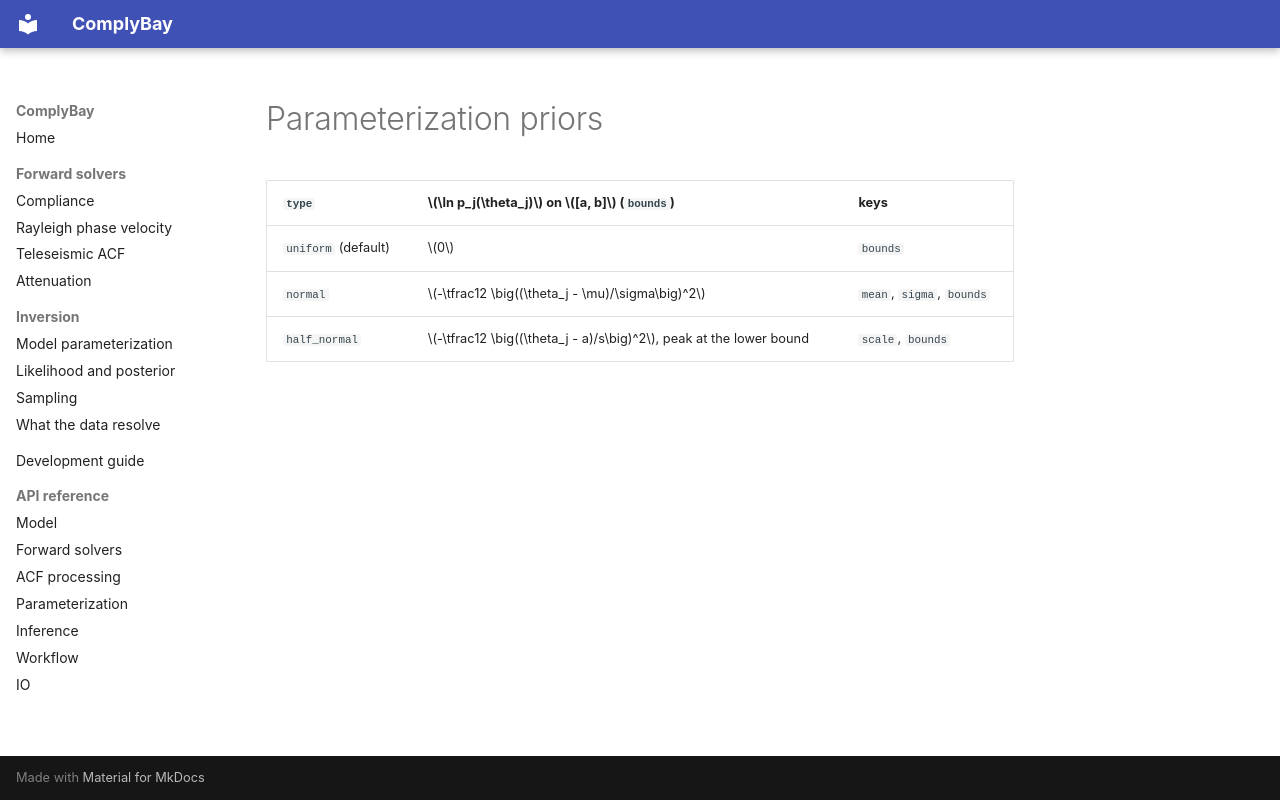

repository: LevCarlo/ComplyBay · page: generated/parameterization_priors/index.html · generator: mkdocs

| `type` | $\ln p_j(\theta_j)$ on $[a, b]$ (`bounds`) | keys |
|---|---|---|
| `uniform` (default) | $0$ | `bounds` |
| `normal` | $-\tfrac12 \big((\theta_j - \mu)/\sigma\big)^2$ | `mean`, `sigma`, `bounds` |
| `half_normal` | $-\tfrac12 \big((\theta_j - a)/s\big)^2$, peak at the lower bound | `scale`, `bounds` |
